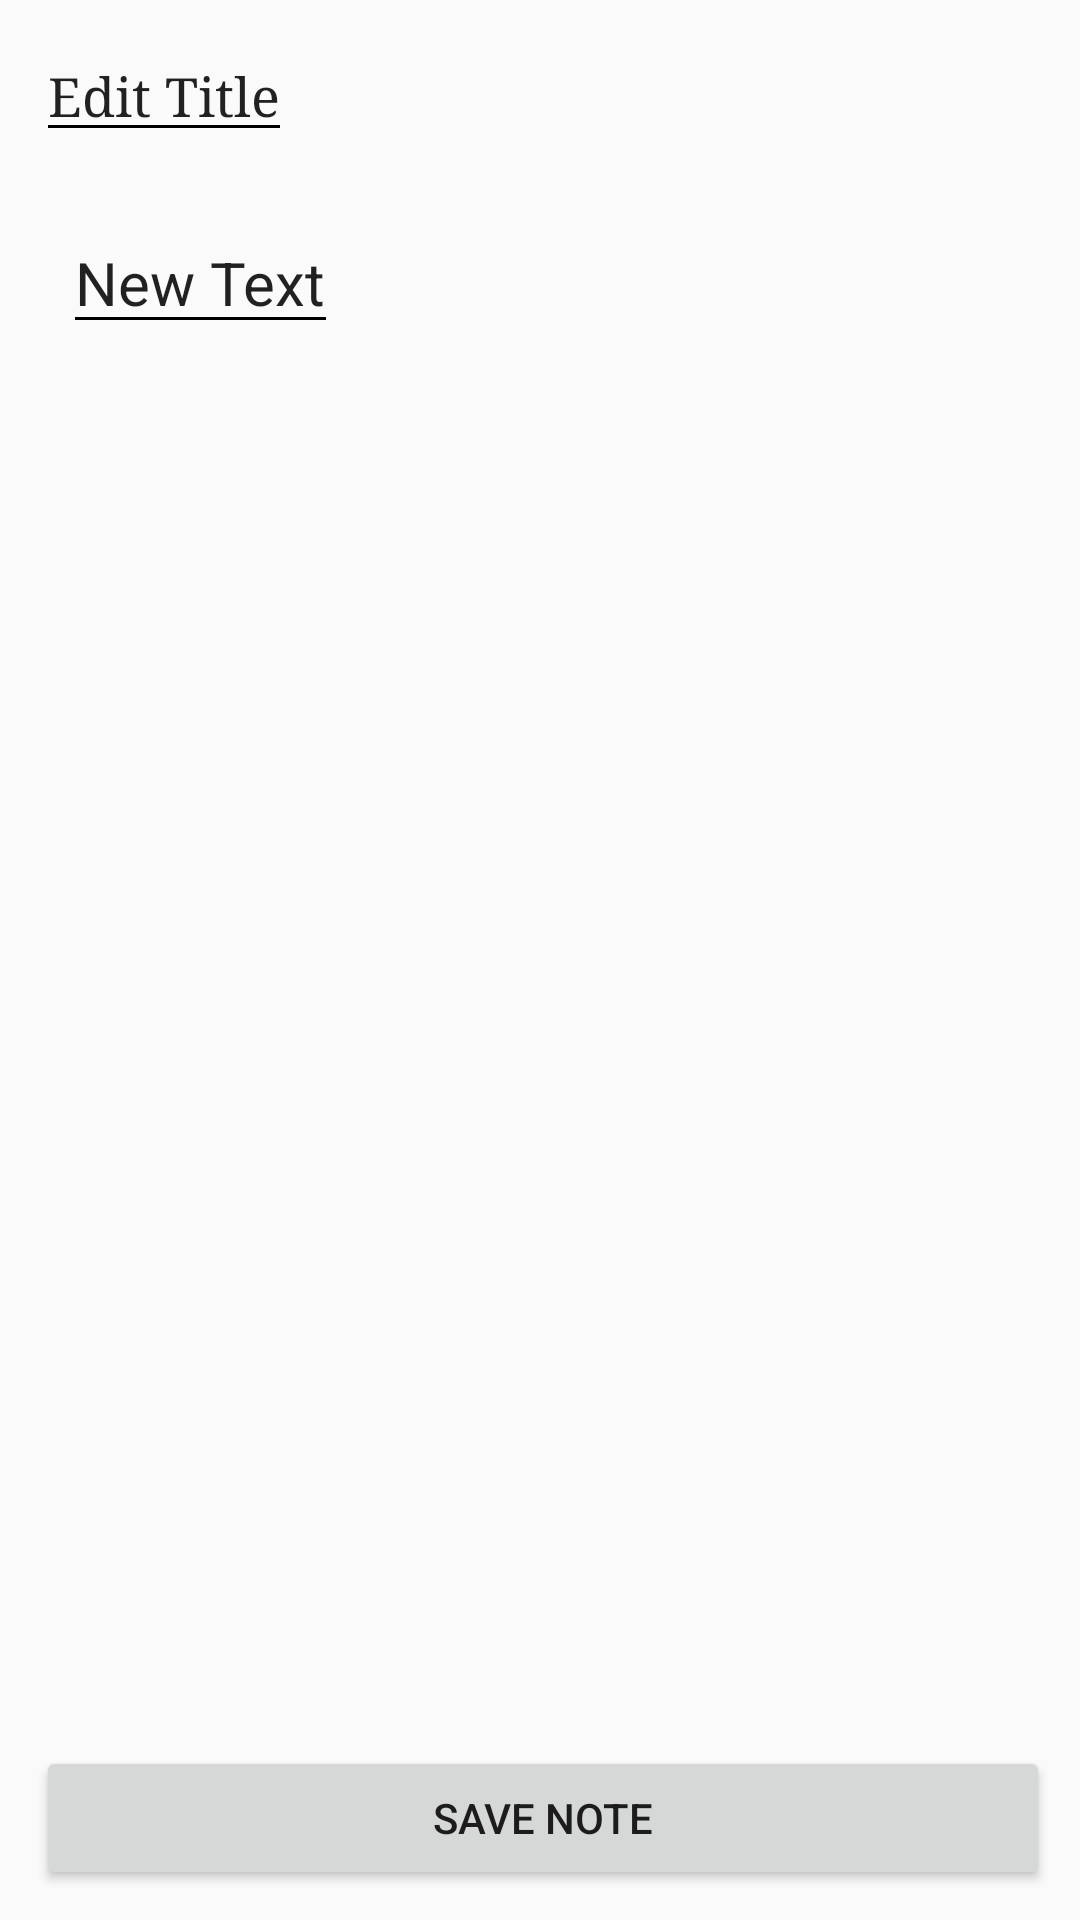

Here is an Android app screen rendered from its layout file. Give the layout XML and the strings, colors and styles it references.
<!-- AndroidManifest.xml: application theme AppTheme -->
<!-- res/layout/fragment_note_edit.xml -->
<?xml version="1.0" encoding="utf-8"?>
<RelativeLayout xmlns:android="http://schemas.android.com/apk/res/android"
    android:layout_width="match_parent"
    android:layout_height="match_parent"
    android:paddingStart="12dp"
    android:paddingEnd="10dp"
    android:paddingTop="10dp"
    android:paddingBottom="10dp"
    >


    <ScrollView
        android:layout_width="wrap_content"
        android:layout_height="wrap_content"
        android:id="@+id/noteScrollView"
        android:layout_alignParentTop="true"
        android:layout_alignParentStart="true"
        android:layout_alignParentEnd="true">

        <EditText
            style="@style/textNotes.title"
            android:layout_width="wrap_content"
            android:layout_height="wrap_content"
            android:text="Edit Title"
            android:hint="Title"
            android:textAppearance="?android:attr/textAppearanceSmall"
            android:minLines="1"
            android:inputType="text"
            android:id="@+id/editNoteTitle"
            android:layout_marginBottom="15dp"
            android:textSize="18sp" />
    </ScrollView>

    <ScrollView
        android:layout_width="wrap_content"
        android:layout_height="wrap_content"
        android:id="@+id/messageScrollView"
        android:layout_below="@+id/noteScrollView"
        android:layout_alignParentBottom="true"
        android:layout_alignParentStart="true"
        android:layout_alignParentEnd="true"
        android:fillViewport="false"
        android:layout_marginTop="5dp"
        android:layout_marginStart="9dp"
        android:layout_above="@+id/saveNote">

        <EditText
            style="@style/textNotes"
            android:layout_width="wrap_content"
            android:layout_height="wrap_content"
            android:textAppearance="?android:attr/textAppearanceLarge"
            android:inputType="textMultiLine"
            android:text="New Text"
            android:hint="Note"
            android:minLines="1"
            android:id="@+id/editNoteMessage"
            android:textSize="20dp"

            android:gravity="top" />
    </ScrollView>

    <Button
        android:layout_width="wrap_content"
        android:layout_height="wrap_content"
        android:id="@id/saveNote"
        android:text="@string/save_note_button"
        android:layout_alignParentStart="true"
        android:layout_alignParentBottom="true"
        android:layout_alignEnd="@+id/messageScrollView"

        />


</RelativeLayout>
<!-- resources referenced by this layout -->
<resources>
  <string name="save_note_button">Save Note</string>
  <style name="textNotes">
          <item name="android:typeface">sans</item>
      </style>
  <style name="textNotes.title" parent="AppThemeDark">
          <item name="android:typeface">serif</item>
      </style>
  <style name="AppTheme" parent="Theme.AppCompat.Light.DarkActionBar">
          
          <item name="colorPrimary">@color/colorPrimary</item>
          <item name="colorPrimaryDark">@color/colorPrimaryDark</item>
          <item name="colorAccent">@color/colorAccent</item>
          <item name="android:textColorPrimary">@color/textColorPrimary</item>
          <item name="android:textColorSecondary">@color/textColorSecondary</item>
  
  
      </style>
  <style name="AppThemeDark" parent="Theme.AppCompat">
          <item name="colorPrimary">@color/colorPrimaryInverse</item>
          <item name="colorPrimaryDark">@color/colorPrimaryDarkInverse</item>
          <item name="colorAccent">@color/colorAccentInverse</item>
          <item name="android:textColorPrimary">@color/textColorPrimaryInverse</item>
          <item name="android:textColorSecondary">@color/textColorSecondaryInverse</item>
  
  
      </style>
  <color name="colorPrimary">#3F51B5</color>
  <color name="colorPrimaryDark">#303F9F</color>
  <color name="colorAccent">#FF4081</color>
  <color name="textColorPrimary">#de000000</color>
  <color name="textColorSecondary">#000000</color>
  <color name="colorPrimaryInverse">#292929</color>
  <color name="colorPrimaryDarkInverse">#000000</color>
  <color name="colorAccentInverse">#d42828</color>
  <color name="textColorPrimaryInverse">#ffffff</color>
  <color name="textColorSecondaryInverse">#d1d1d1</color>
</resources>
